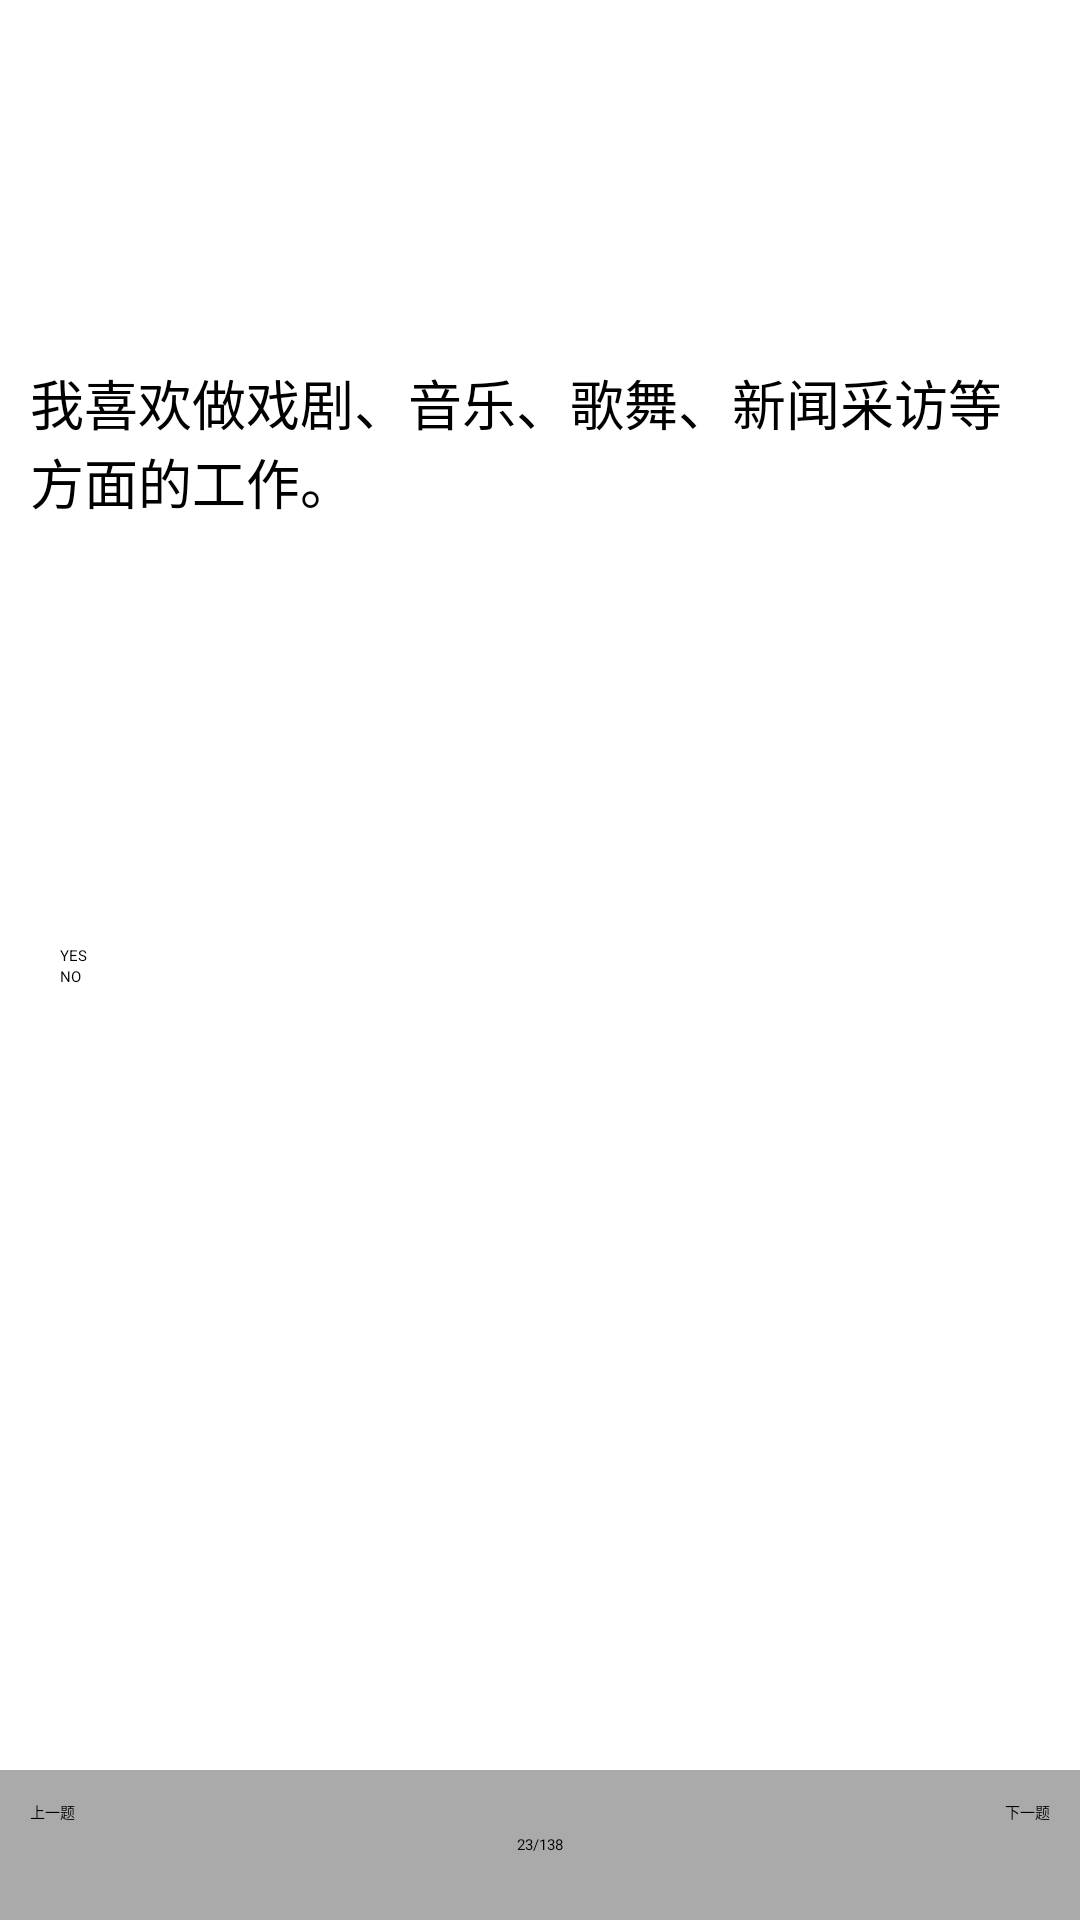

Layout XML and referenced resources for this Android screen:
<!-- AndroidManifest.xml: application theme AppTheme -->
<!-- res/layout/fragment_answer.xml -->
<?xml version="1.0" encoding="utf-8"?>
<LinearLayout xmlns:android="http://schemas.android.com/apk/res/android"
              android:layout_width="match_parent"
              android:layout_height="match_parent"
              android:orientation="vertical">

    <LinearLayout
        android:layout_width="match_parent"
        android:layout_height="0dp"
        android:layout_weight="1"
        android:gravity="center_vertical"
        android:orientation="vertical"
        android:padding="10dp">


        <TextView
            android:id="@+id/tv_topic"
            android:layout_width="match_parent"
            android:layout_height="wrap_content"
            android:text="我喜欢做戏剧、音乐、歌舞、新闻采访等方面的工作。"
            android:textSize="18sp"/>
    </LinearLayout>

    <LinearLayout
        android:layout_width="match_parent"
        android:layout_height="0dp"
        android:layout_weight="1"
        android:orientation="vertical"
        android:padding="20dp">

        <RadioGroup
            android:id="@+id/rg_select"
            android:layout_width="wrap_content"
            android:layout_height="wrap_content">

            <RadioButton
                android:id="@+id/rb_yes"
                android:layout_width="wrap_content"
                android:layout_height="wrap_content"
                android:layout_gravity="center_vertical"
                android:text="YES"/>

            <RadioButton
                android:id="@+id/rb_no"
                android:layout_width="wrap_content"
                android:layout_height="wrap_content"
                android:layout_gravity="center_vertical"
                android:text="NO"/>
        </RadioGroup>

    </LinearLayout>

    <RelativeLayout
        android:layout_width="match_parent"
        android:layout_height="50dp"
        android:background="#aaaaaa"
        android:orientation="horizontal">


        <Button
            android:id="@+id/bt_previous"
            android:layout_width="wrap_content"
            android:layout_height="match_parent"
            android:layout_alignParentLeft="true"
            android:layout_centerVertical="true"
            android:background="@drawable/selector_base_border_bg"
            android:padding="10dp"
            android:text="上一题"/>

        <TextView
            android:id="@+id/tv_text_count"
            android:layout_width="wrap_content"
            android:layout_height="wrap_content"
            android:layout_centerHorizontal="true"
            android:layout_centerVertical="true"
            android:text="23/138"/>

        <Button
            android:id="@+id/bt_next"
            android:layout_width="wrap_content"
            android:layout_height="match_parent"
            android:layout_alignParentRight="true"
            android:layout_centerVertical="true"
            android:background="@drawable/selector_base_border_bg"
            android:padding="10dp"
            android:text="下一题"/>
    </RelativeLayout>

</LinearLayout>
<!-- resources referenced by this layout -->
<resources>
  <style name="AppTheme" parent="AppBaseTheme">
          <item name="android:windowNoTitle">true</item>
          <item name="android:windowDrawsSystemBarBackgrounds">true</item>
          <item name="android:statusBarColor">@color/top_bar_bg_color</item>
      </style>
  <color name="top_bar_bg_color">#186C93</color>
</resources>
